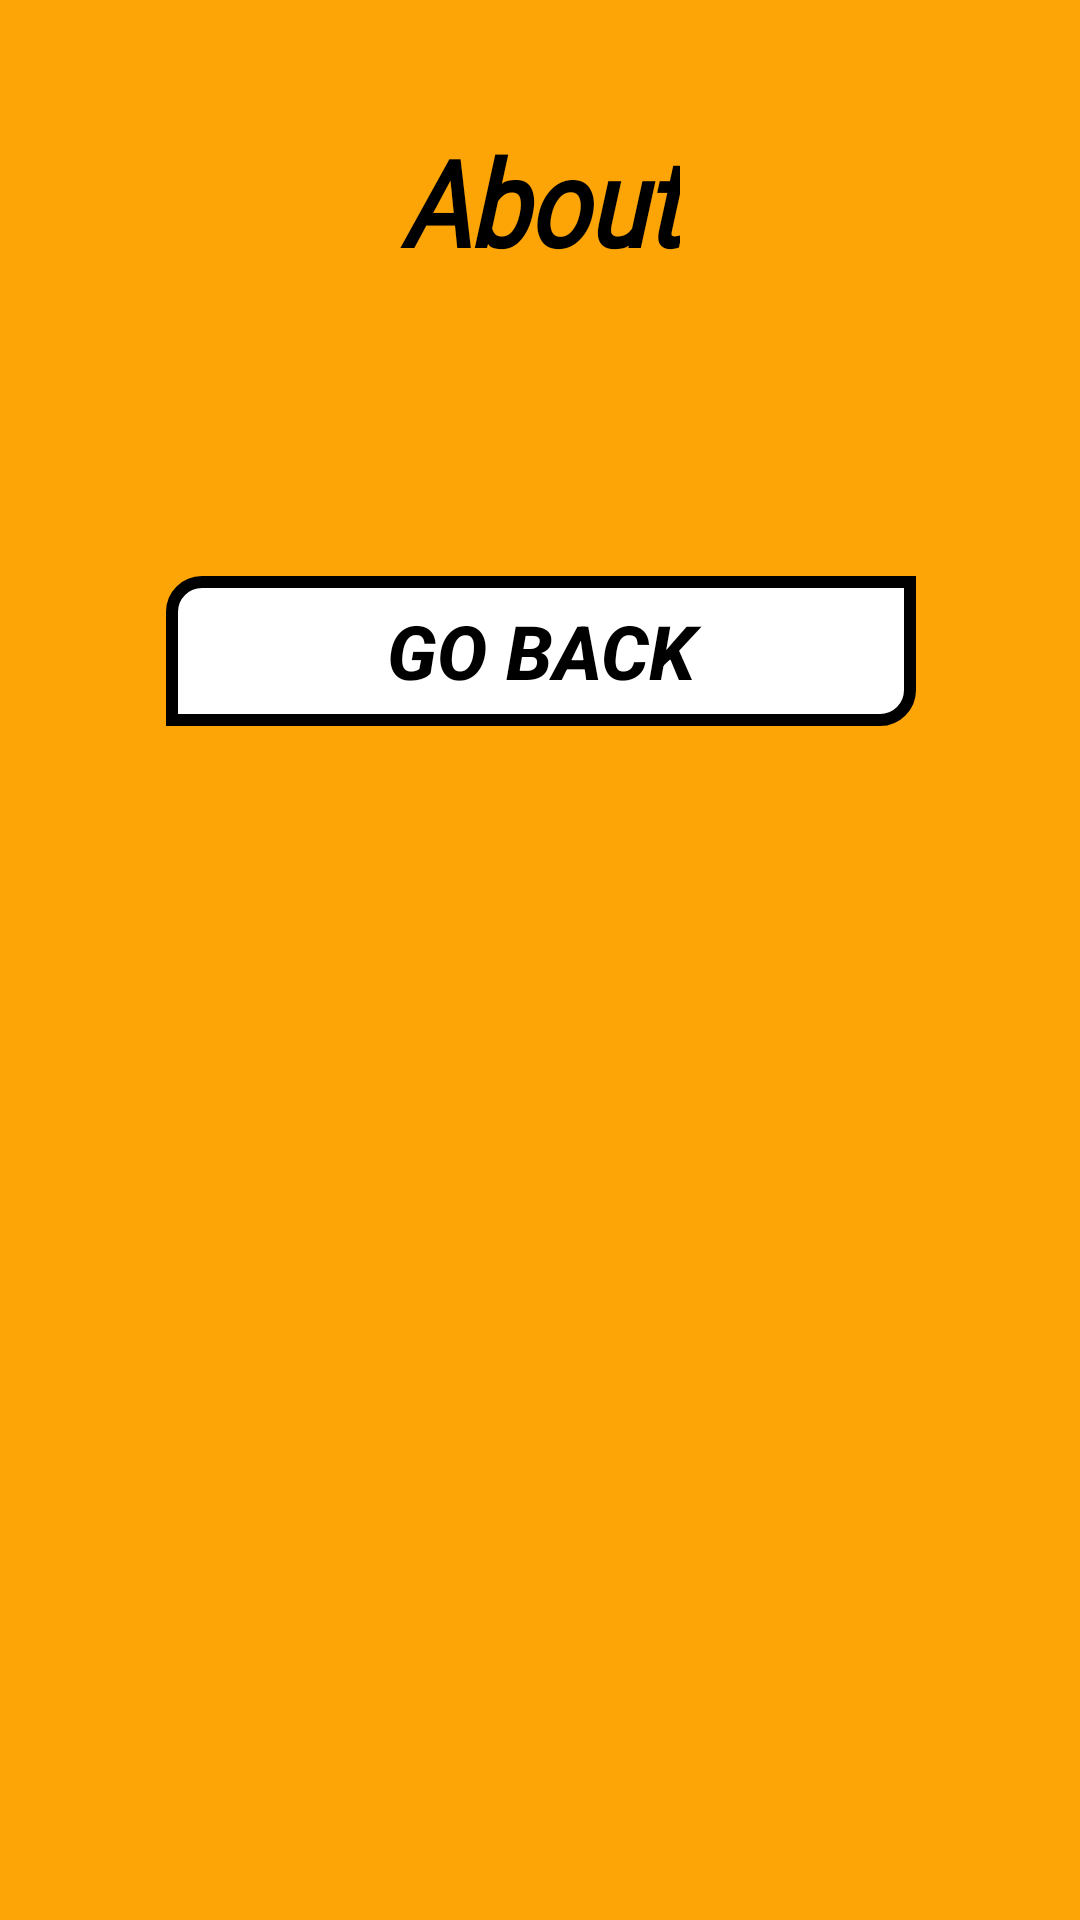

Here is an Android app screen rendered from its layout file. Give the layout XML and the strings, colors and styles it references.
<!-- AndroidManifest.xml: application theme Theme.Memory -->
<!-- res/layout/activity_about.xml -->
<?xml version="1.0" encoding="utf-8"?>
<androidx.constraintlayout.widget.ConstraintLayout xmlns:android="http://schemas.android.com/apk/res/android"
    xmlns:app="http://schemas.android.com/apk/res-auto"
    xmlns:tools="http://schemas.android.com/tools"
    android:layout_width="match_parent"
    android:layout_height="match_parent"
    android:background="@color/dark_yellow"
    tools:context=".activities.AboutActivity">


    <TextView
        android:id="@+id/text_title"
        android:layout_width="wrap_content"
        android:layout_height="wrap_content"
        android:layout_marginTop="50dp"
        android:fontFamily="@font/pac_font"
        android:text="About"
        android:textSize="25sp"
        android:scaleY="1.6"
        android:scaleX="1.4"
        android:textStyle="italic|bold"
        android:textColor="@color/black"
        app:layout_constraintEnd_toEndOf="parent"
        app:layout_constraintStart_toStartOf="parent"
        app:layout_constraintTop_toTopOf="parent" />


    <Button
        android:id="@+id/button_about_back"
        style="@style/Theme.Button"
        android:layout_width="250dp"
        android:layout_height="50dp"
        android:text="@string/string_go_back"
        android:textSize="25sp"
        android:textStyle="bold|italic"
        app:layout_constraintBottom_toBottomOf="parent"
        app:layout_constraintEnd_toEndOf="parent"
        app:layout_constraintHorizontal_bias="0.503"
        app:layout_constraintStart_toStartOf="parent"
        app:layout_constraintTop_toBottomOf="@+id/text_title"
        app:layout_constraintVertical_bias="0.214" />


</androidx.constraintlayout.widget.ConstraintLayout>
<!-- resources referenced by this layout -->
<resources>
  <color name="black">#FF000000</color>
  <color name="dark_yellow">#FDA507</color>
  <string name="string_go_back">Go Back</string>
  <style name="Theme.Button" parent="Widget.AppCompat.Button">
          <item name="android:background">@drawable/button_background</item>
          <item name="android:textColor">@color/black</item>
      </style>
  <style name="Theme.Memory" parent="Theme.AppCompat.DayNight.NoActionBar">
          
  
          
          <item name="android:statusBarColor" tools:targetApi="l">?attr/colorPrimaryVariant</item>
          
      </style>
  <!-- drawable button_background (drawable) -->
  <?xml version="1.0" encoding="utf-8"?>
  <shape xmlns:android="http://schemas.android.com/apk/res/android">
  
      <solid android:color="@color/white"/>
  
      <corners android:topLeftRadius="10dp"
          android:bottomRightRadius="10dp"/>
  
      <stroke android:color="@color/black"
          android:width="4dp"/>
  
  </shape>
  <color name="white">#FFFFFFFF</color>
</resources>
